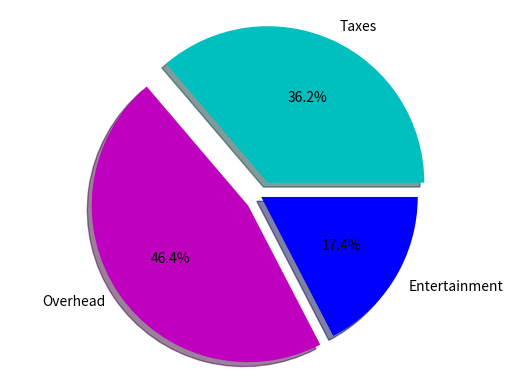

This chart was generated by the following Python code:
#pie chart
import matplotlib.pyplot as plt
labels = 'Taxes', 'Overhead', 'Entertainment'
sizes = [25,32,12]
colors = ['c','m','b']

plt.pie(sizes, labels=labels, colors=colors, shadow=True, explode=(0.1,0.1,0),autopct='%1.1f%%')
plt.axis('equal')
plt.show()
